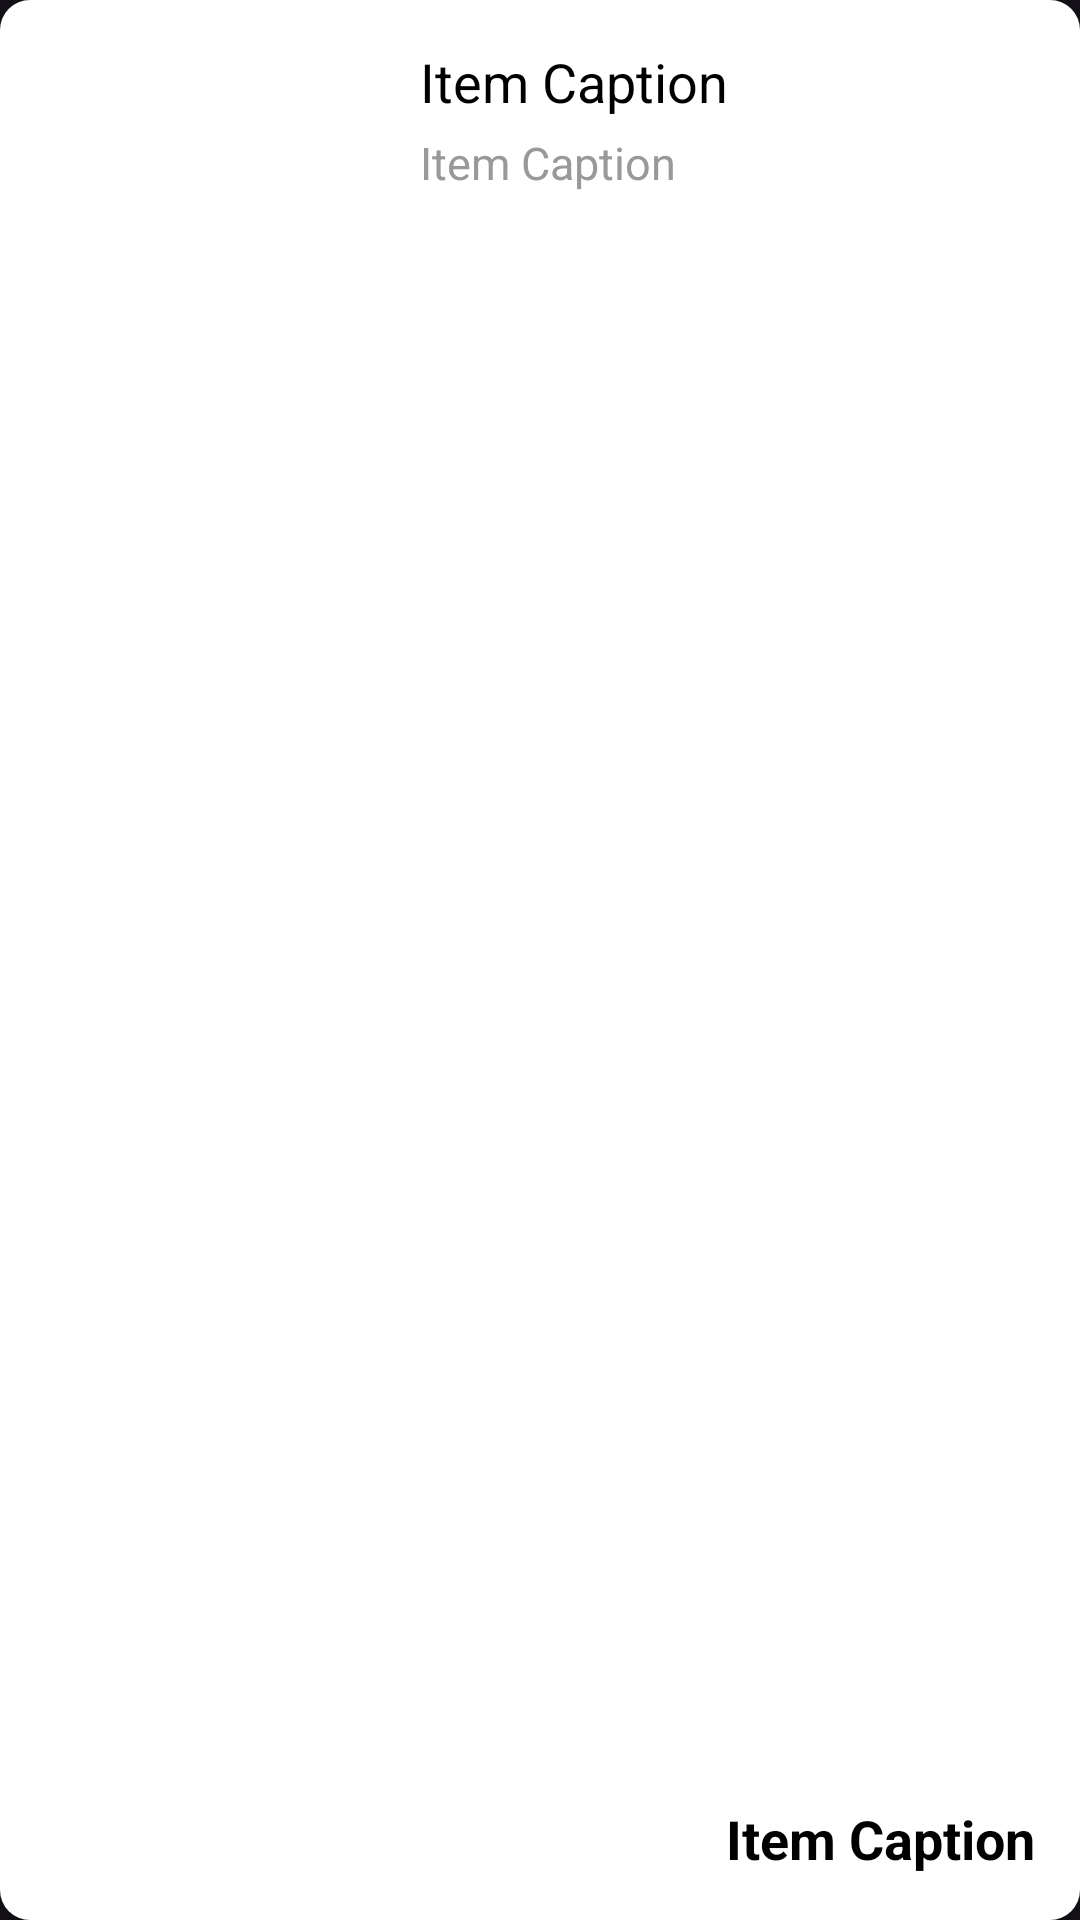

Reconstruct the res/layout file that produces this screen, plus the resources it refers to.
<!-- AndroidManifest.xml: application theme Theme.TechSwap -->
<!-- res/layout/carousel_item_list.xml -->
<LinearLayout xmlns:android="http://schemas.android.com/apk/res/android"
    xmlns:app="http://schemas.android.com/apk/res-auto"
    android:layout_width="match_parent"
    android:layout_height="125dp"
    android:layout_margin="5dp"
    android:background="@drawable/card_background"
    android:elevation="2dp"
    android:gravity="center"
    android:orientation="horizontal">

    <androidx.cardview.widget.CardView
        android:layout_width="125dp"
        android:layout_height="match_parent"
        app:cardBackgroundColor="@android:color/transparent"
        app:cardCornerRadius="10dp"
        app:cardElevation="0dp">

        <ImageView
            android:id="@+id/carouselImage"
            android:layout_width="match_parent"
            android:layout_height="match_parent"
            android:contentDescription="Category Icons"
            android:scaleType="centerCrop" />
    </androidx.cardview.widget.CardView>

    <LinearLayout
        android:layout_width="match_parent"
        android:layout_height="match_parent"
        android:layout_margin="15dp"
        android:orientation="vertical">

        <TextView
            android:id="@+id/captionText"
            style="@style/TitleText"
            android:layout_width="match_parent"
            android:layout_height="24dp"
            android:gravity="start"
            android:text="Item Caption"
            android:textAlignment="viewStart" />

        <TextView
            android:id="@+id/descriptionText"
            style="@style/SubtitleText"
            android:layout_width="match_parent"
            android:layout_height="wrap_content"
            android:gravity="start"
            android:paddingTop="5dp"
            android:text="Item Caption"
            android:textAlignment="viewStart" />

        <TextView
            android:id="@+id/priceText"
            style="@style/PriceText"
            android:layout_width="match_parent"
            android:layout_height="match_parent"
            android:layout_gravity="top"
            android:gravity="bottom|end"
            android:text="Item Caption"
            android:textAlignment="textEnd" />

        
        
        
        
        
        
        
        
        
        
    </LinearLayout>

</LinearLayout>
<!-- resources referenced by this layout -->
<resources>
  <!-- drawable card_background (drawable) -->
  <?xml version="1.0" encoding="utf-8"?>
  <shape xmlns:android="http://schemas.android.com/apk/res/android">
      <solid android:color="#FFFFFF" />
      <corners android:radius="10dp" /> 
  </shape>
  <!-- drawable cart: png bitmap (drawable, 2301 bytes) -->
  <!-- drawable rounded_button (drawable) -->
  <?xml version="1.0" encoding="utf-8"?>
  <shape xmlns:android="http://schemas.android.com/apk/res/android">
      <solid android:color="@color/secondary" />
      <corners android:radius="12dp" /> 
  </shape>
  <style name="PriceText">
          <item name="android:textSize">18sp</item> 
          <item name="android:textColor">#000000</item> 
          <item name="android:textStyle">bold</item>
      </style>
  <style name="SubtitleText">
          <item name="android:textSize">15sp</item> 
          <item name="android:textColor">@color/gray</item> 
      </style>
  <style name="TitleText">
          <item name="android:textSize">18sp</item> 
          <item name="android:textColor">#000000</item> 
      </style>
  <style name="Theme.TechSwap" parent="Base.Theme.TechSwap" />
  <color name="secondary">#214A67</color>
  <color name="gray">#999999</color>
  <style name="Base.Theme.TechSwap" parent="Theme.Material3.Dark.NoActionBar">
          
          
          
          <item name="android:navigationBarColor">@color/transparent_gray</item>
          <item name="android:statusBarColor">@color/main</item>
  
      </style>
  <color name="transparent_gray">#77CCCCCC</color>
  <color name="main">#0D324D</color>
</resources>
